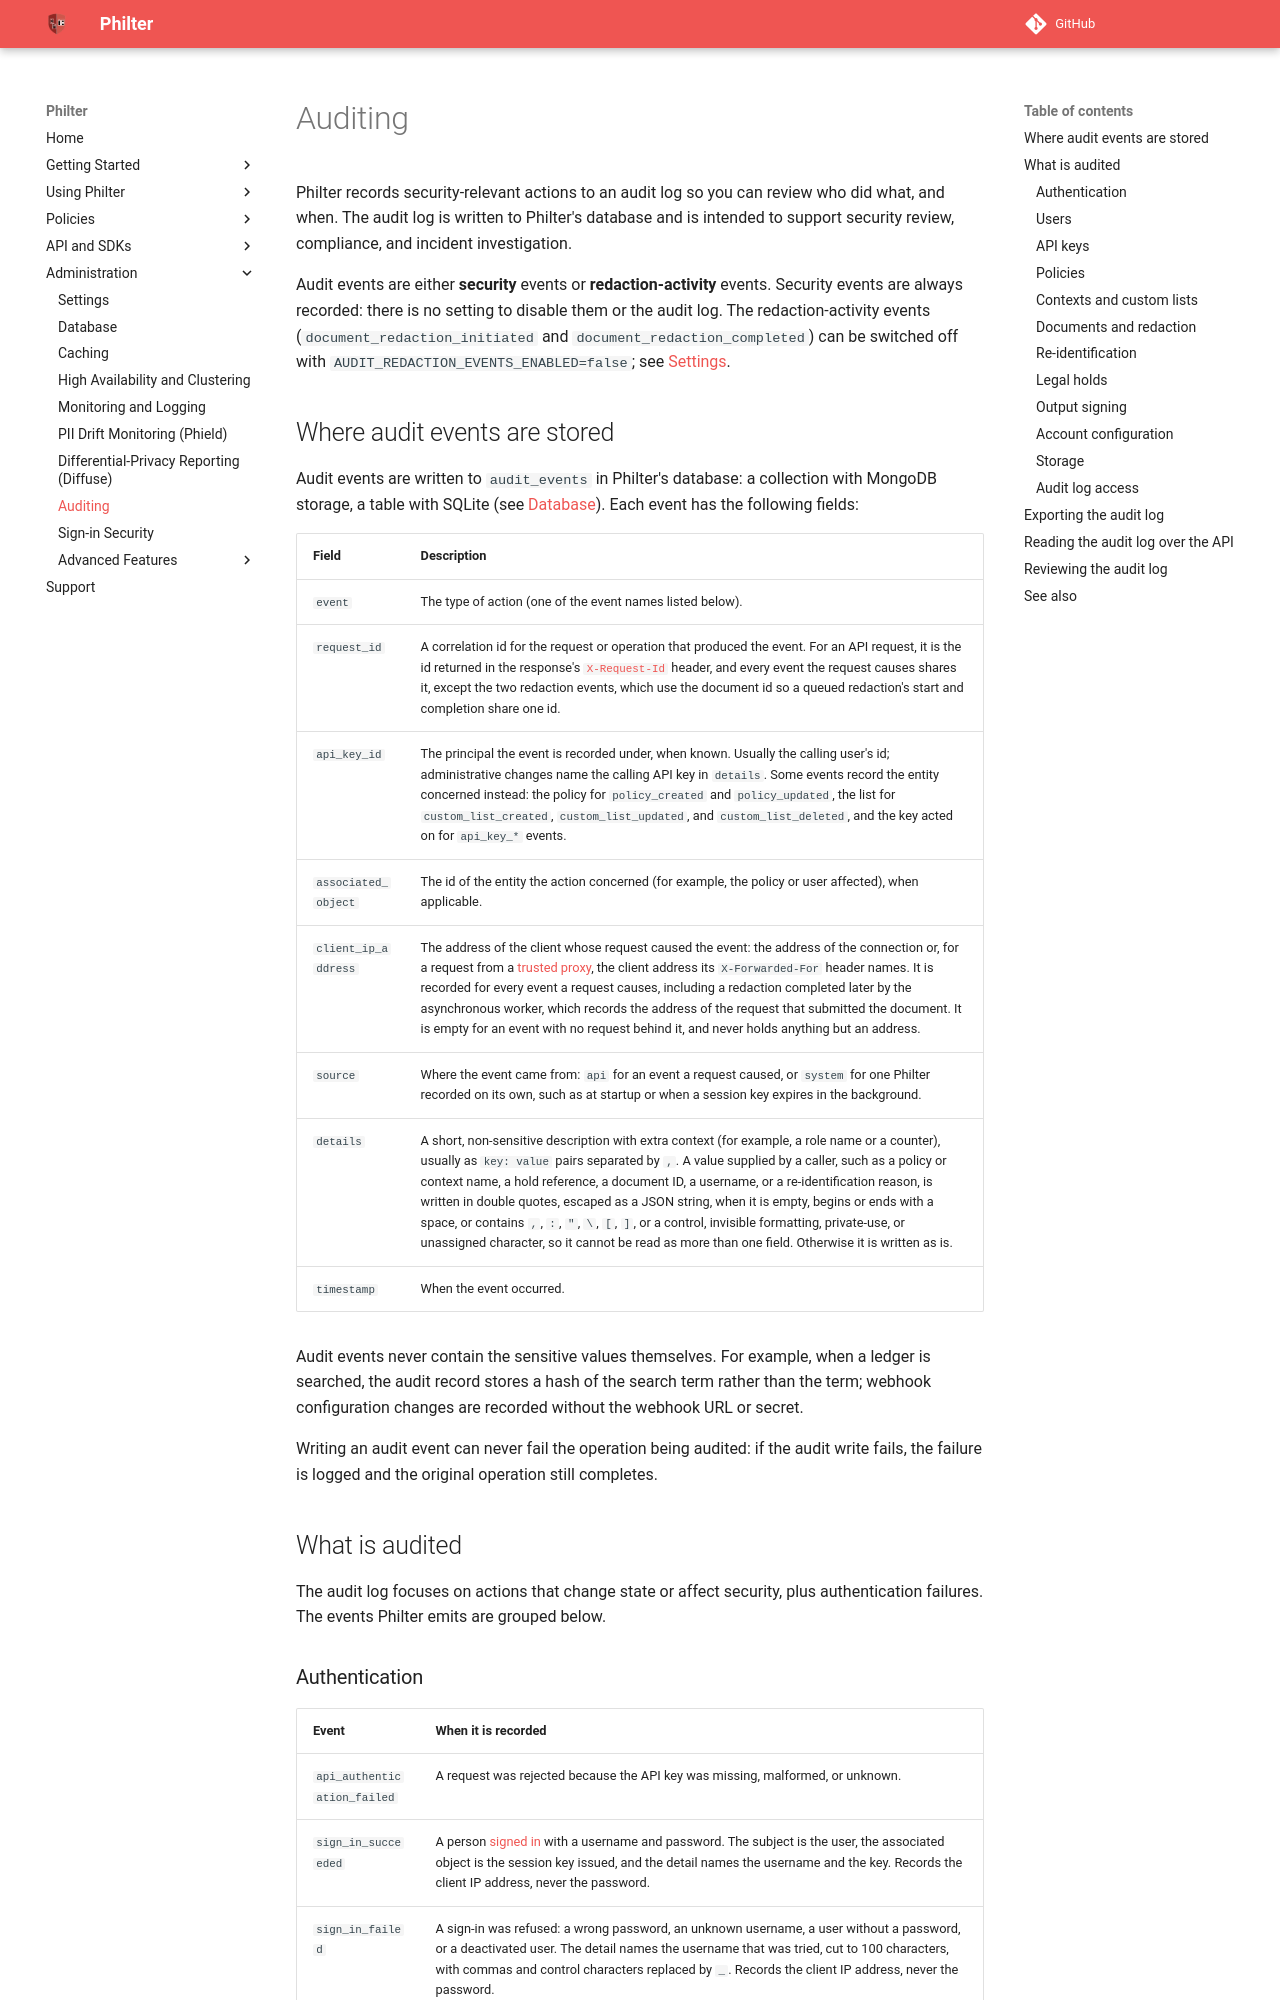

repository: philterd/philter · page: 4.0.0/auditing.html · generator: mkdocs

# Auditing

Philter records security-relevant actions to an audit log so you can review who did what, and when. The audit log is written to Philter's database and is intended to support security review, compliance, and incident investigation.


Audit events are either **security** events or **redaction-activity** events. Security events are
always recorded: there is no setting to disable them or the audit log. The redaction-activity events
(`document_redaction_initiated` and `document_redaction_completed`) can be switched off with
`AUDIT_REDACTION_EVENTS_ENABLED=false`; see [Settings](settings.md#auditing).

## Where audit events are stored

Audit events are written to `audit_events` in Philter's database: a collection with MongoDB storage, a table with SQLite (see [Database](database.md)). Each event has the following fields:

| Field | Description |
|-------|-------------|
| `event` | The type of action (one of the event names listed below). |
| `request_id` | A correlation id for the request or operation that produced the event. For an API request, it is the id returned in the response's [`X-Request-Id`](api_and_sdks/api.md#request-ids) header, and every event the request causes shares it, except the two redaction events, which use the document id so a queued redaction's start and completion share one id. |
| `api_key_id` | The principal the event is recorded under, when known. Usually the calling user's id; administrative changes name the calling API key in `details`. Some events record the entity concerned instead: the policy for `policy_created` and `policy_updated`, the list for `custom_list_created`, `custom_list_updated`, and `custom_list_deleted`, and the key acted on for `api_key_*` events. |
| `associated_object` | The id of the entity the action concerned (for example, the policy or user affected), when applicable. |
| `client_ip_address` | The address of the client whose request caused the event: the address of the connection or, for a request from a [trusted proxy](settings.md#api-access), the client address its `X-Forwarded-For` header names. It is recorded for every event a request causes, including a redaction completed later by the asynchronous worker, which records the address of the request that submitted the document. It is empty for an event with no request behind it, and never holds anything but an address. |
| `source` | Where the event came from: `api` for an event a request caused, or `system` for one Philter recorded on its own, such as at startup or when a session key expires in the background. |
| `details` | A short, non-sensitive description with extra context (for example, a role name or a counter), usually as `key: value` pairs separated by `, `. A value supplied by a caller, such as a policy or context name, a hold reference, a document ID, a username, or a re-identification reason, is written in double quotes, escaped as a JSON string, when it is empty, begins or ends with a space, or contains `,`, `:`, `"`, `\`, `[`, `]`, or a control, invisible formatting, private-use, or unassigned character, so it cannot be read as more than one field. Otherwise it is written as is. |
| `timestamp` | When the event occurred. |

Audit events never contain the sensitive values themselves. For example, when a ledger is searched, the audit record stores a hash of the search term rather than the term; webhook configuration changes are recorded without the webhook URL or secret.

Writing an audit event can never fail the operation being audited: if the audit write fails, the failure is logged and the original operation still completes.

## What is audited

The audit log focuses on actions that change state or affect security, plus authentication failures. The events Philter emits are grouped below.
